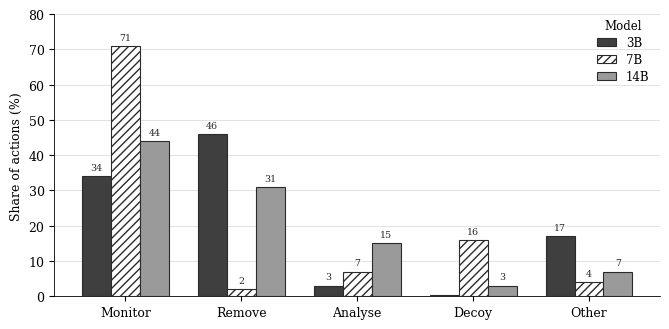

Generate this figure with matplotlib:
"""
Figure 2 — Action distribution by model (the play-style confound).

Grouped bars, greyscale-distinguishable via hatching + distinct grey levels so
the figure survives black-and-white printing. Makes the central case-study
finding immediate: the 7B model (which floors) monitors passively and rarely
removes, while 3B and 14B (which defend competently) remove aggressively.
"""
import matplotlib
matplotlib.use("Agg")
import matplotlib.pyplot as plt
import numpy as np

plt.rcParams.update({
    "font.family": "serif",
    "font.serif": ["DejaVu Serif", "Times New Roman"],
    "font.size": 9,
    "axes.linewidth": 0.6,
})

# data from Table III (percentages)
actions = ["Monitor", "Remove", "Analyse", "Decoy", "Other"]
models = ["3B", "7B", "14B"]
data = {
    "3B":  [34, 46, 3,  0.5, 17],
    "7B":  [71, 2,  7,  16,  4],
    "14B": [44, 31, 15, 3,   7],
}

x = np.arange(len(actions))
width = 0.25

# greyscale-safe styling: distinct fills + hatches
styles = {
    "3B":  dict(color="#3f3f3f", hatch=None),
    "7B":  dict(color="#ffffff", hatch="////", edgecolor="#2b2b2b"),
    "14B": dict(color="#9a9a9a", hatch=None),
}

fig, ax = plt.subplots(figsize=(6.6, 3.2))
for i, m in enumerate(models):
    s = styles[m]
    ax.bar(x + (i - 1) * width, data[m], width,
           label=f"{m}", color=s["color"], hatch=s.get("hatch"),
           edgecolor=s.get("edgecolor", "#2b2b2b"), linewidth=0.8, zorder=3)

ax.set_ylabel("Share of actions (%)")
ax.set_xticks(x)
ax.set_xticklabels(actions)
ax.set_ylim(0, 80)
ax.yaxis.grid(True, linewidth=0.4, color="#cccccc", zorder=0)
ax.set_axisbelow(True)
for spine in ("top", "right"):
    ax.spines[spine].set_visible(False)

# value labels on top of each bar -- clearer than arrows, no overlap
for i, m in enumerate(models):
    for j, v in enumerate(data[m]):
        if v >= 1:
            ax.text(x[j] + (i - 1) * width, v + 1.2, f"{v:.0f}",
                    ha="center", va="bottom", fontsize=6.8, color="#2b2b2b",
                    zorder=4)

ax.legend(title="Model", frameon=False, loc="upper right",
          bbox_to_anchor=(1.0, 1.02), fontsize=8.5, title_fontsize=8.5,
          handlelength=1.6, labelspacing=0.35)

plt.tight_layout(pad=0.4)
fig.savefig("./fig2_actionmix.pdf", bbox_inches="tight")
fig.savefig("./fig2_actionmix.png", dpi=300, bbox_inches="tight")
print("Figure 2 written: fig2_actionmix.pdf / .png")
